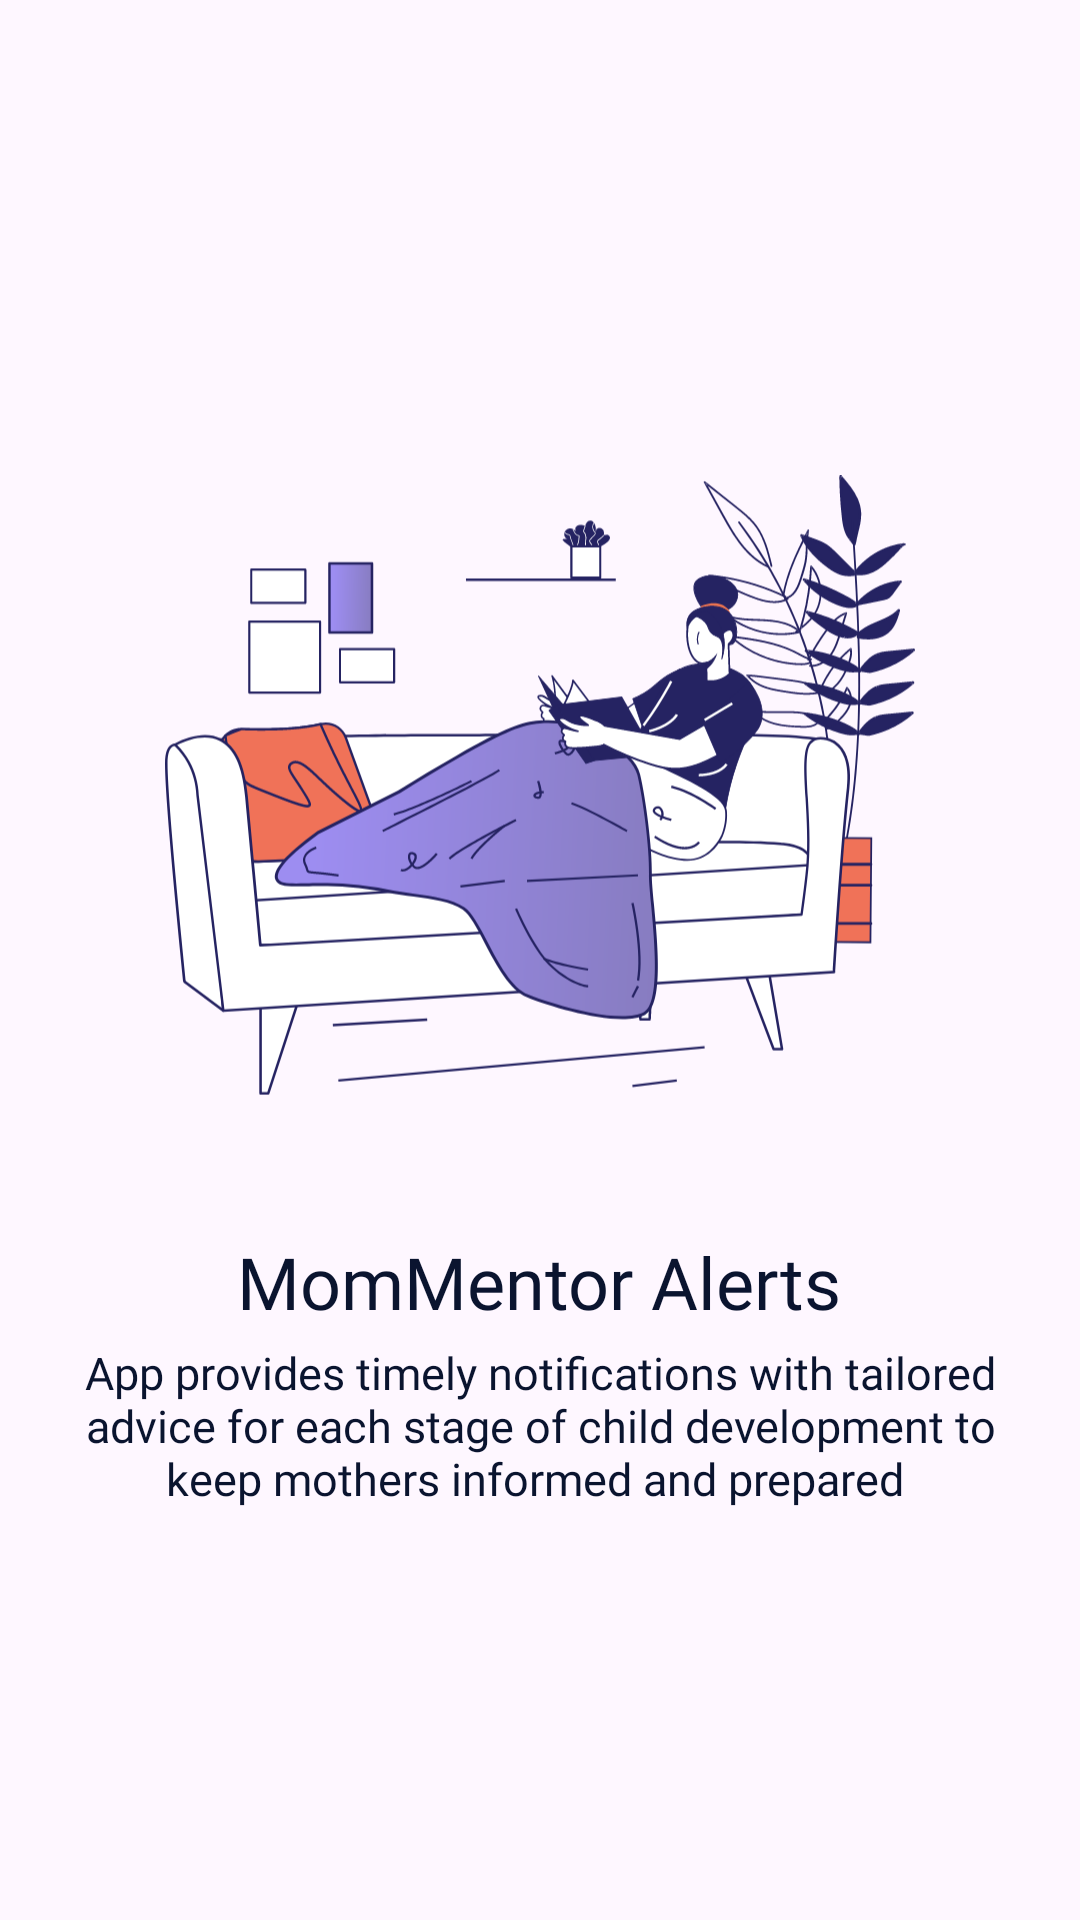

Here is an Android app screen rendered from its layout file. Give the layout XML and the strings, colors and styles it references.
<!-- AndroidManifest.xml: application theme Theme.Ana -->
<!-- res/layout/onboarding_slide3.xml -->
<?xml version="1.0" encoding="utf-8"?>
<LinearLayout xmlns:android="http://schemas.android.com/apk/res/android"
    android:layout_width="match_parent"
    android:layout_height="match_parent"
    android:gravity="center"
    android:orientation="vertical">

    <ImageView
        android:layout_width="@dimen/dp_250"
        android:layout_height="@dimen/dp_250"
        android:src="@drawable/onboarding_three" />

    <TextView
        android:textColor="@color/text_main"
        android:fontFamily="@font/sf_pro_display_semibold"
        android:textSize="@dimen/sp_24"
        android:layout_width="wrap_content"
        android:layout_height="wrap_content"
        android:layout_marginTop="@dimen/dp_24"
        android:text="@string/title_onboarding3" />

    <TextView
        android:textColor="@color/text_main"
        android:fontFamily="@font/sf_pro_text_regular"
        android:textSize="@dimen/sp_15"
        android:layout_width="wrap_content"
        android:layout_marginTop="@dimen/dp_4"
        android:layout_height="wrap_content"
        android:layout_marginStart="24dp"
        android:textAlignment="center"
        android:layout_marginEnd="24dp"
        android:text="@string/subtitle_onboarding3" />
</LinearLayout>
<!-- resources referenced by this layout -->
<resources>
  <color name="text_main">#0A142f</color>
  <dimen name="dp_24">24dp</dimen>
  <dimen name="dp_250">250dp</dimen>
  <dimen name="dp_4">4dp</dimen>
  <dimen name="sp_15">15sp</dimen>
  <dimen name="sp_24">24sp</dimen>
  <!-- drawable onboarding_three: vector/xml drawable (drawable, 111886 chars, omitted) -->
  <string name="subtitle_onboarding3">App provides timely notifications with tailored advice for each stage of child development to keep mothers informed and prepared </string>
  <string name="title_onboarding3">MomMentor Alerts</string>
  <style name="Theme.Ana" parent="Base.Theme.Ana" />
  <style name="Base.Theme.Ana" parent="Theme.Material3.DayNight.NoActionBar">
          
      </style>
</resources>
